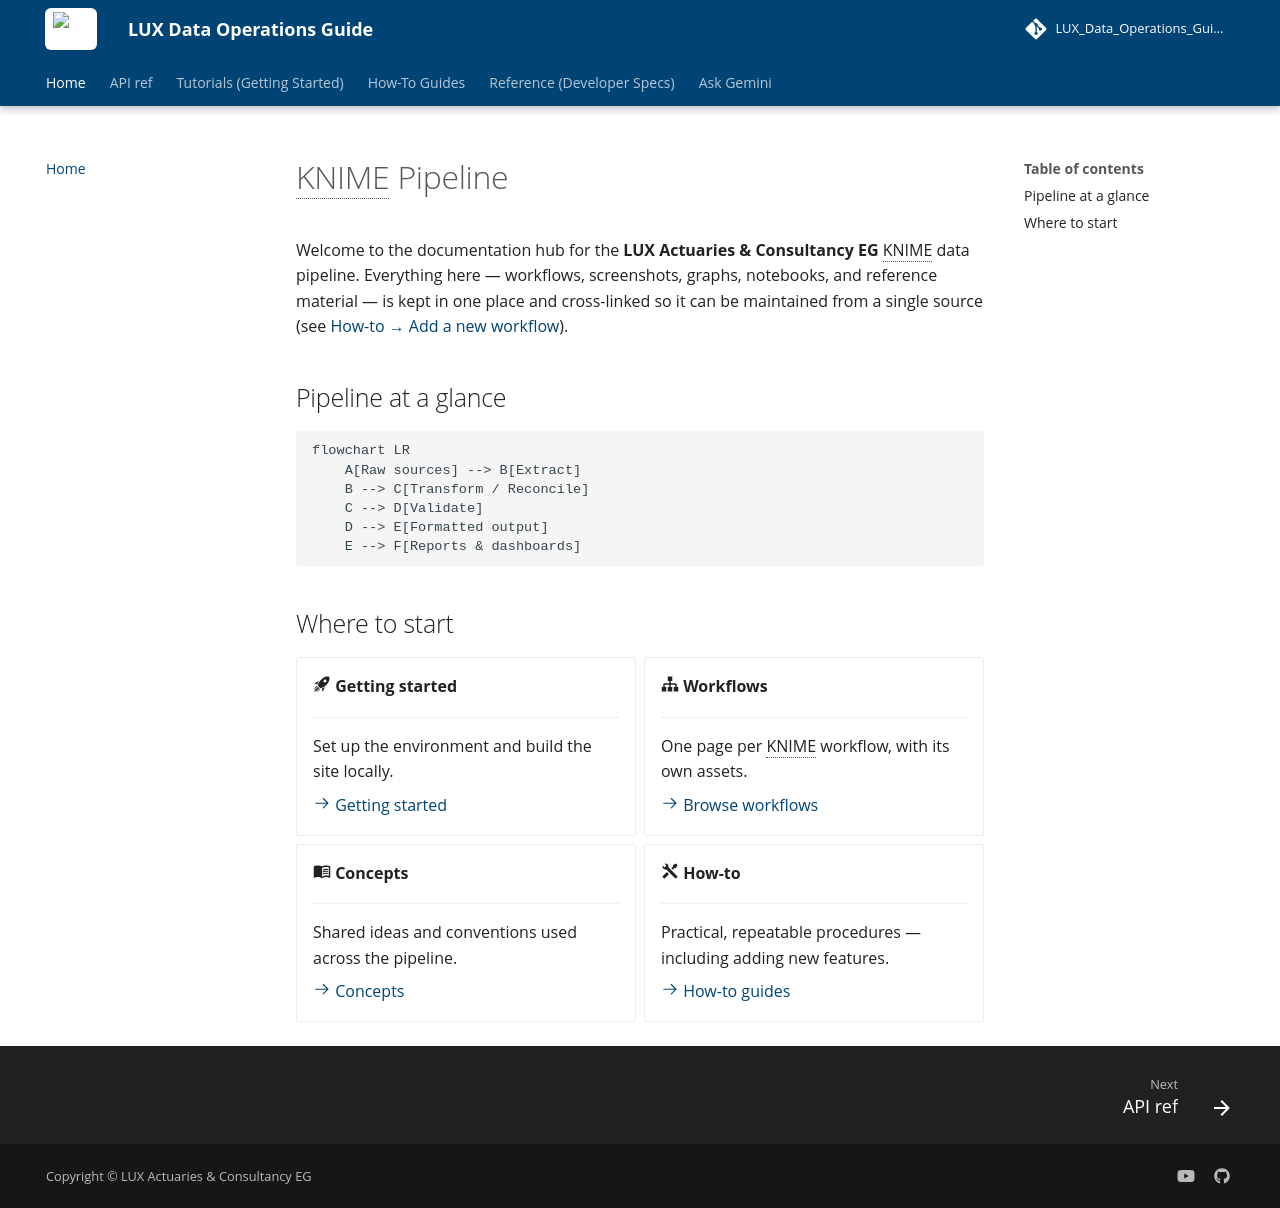

repository: Mina-Makram-001/LUX_Data_Operations_Guide · page: index.html · generator: mkdocs

# KNIME Pipeline

Welcome to the documentation hub for the **{{ company }}** KNIME data pipeline.
Everything here — workflows, screenshots, graphs, notebooks, and reference
material — is kept in one place and cross-linked so it can be maintained from a
single source (see [How-to → Add a new workflow](how-to/add-a-new-workflow.md)).

## Pipeline at a glance

```mermaid
flowchart LR
    A[Raw sources] --> B[Extract]
    B --> C[Transform / Reconcile]
    C --> D[Validate]
    D --> E[Formatted output]
    E --> F[Reports & dashboards]
```

## Where to start

<div class="grid cards" markdown>

-   :material-rocket-launch: **Getting started**

    ---

    Set up the environment and build the site locally.

    [:octicons-arrow-right-24: Getting started](getting-started/index.md)

-   :material-sitemap: **Workflows**

    ---

    One page per KNIME workflow, with its own assets.

    [:octicons-arrow-right-24: Browse workflows](workflows/index.md)

-   :material-book-open-variant: **Concepts**

    ---

    Shared ideas and conventions used across the pipeline.

    [:octicons-arrow-right-24: Concepts](concepts/index.md)

-   :material-tools: **How-to**

    ---

    Practical, repeatable procedures — including adding new features.

    [:octicons-arrow-right-24: How-to guides](how-to/index.md)

</div>
